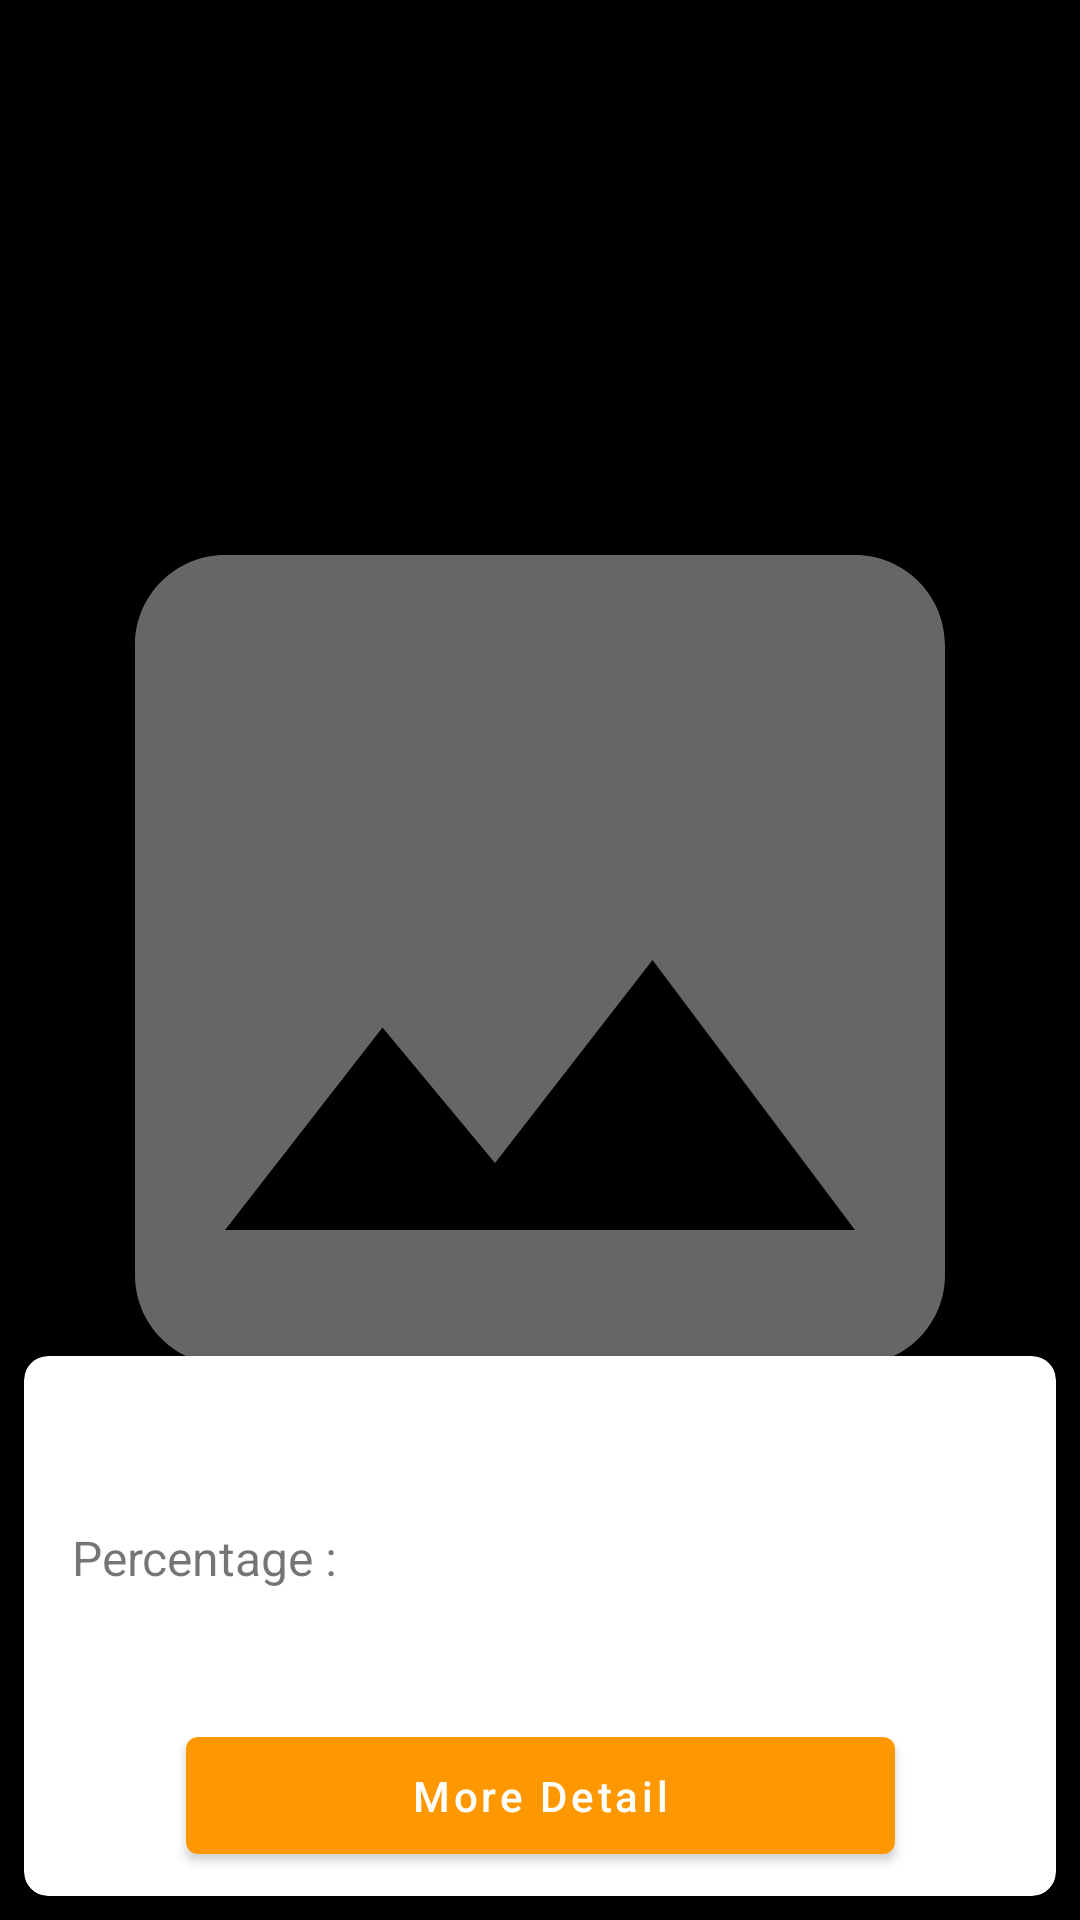

Reconstruct the res/layout file that produces this screen, plus the resources it refers to.
<!-- AndroidManifest.xml: application theme Theme.CapstoneProject -->
<!-- res/layout/activity_result.xml -->
<?xml version="1.0" encoding="utf-8"?>
<androidx.constraintlayout.widget.ConstraintLayout xmlns:android="http://schemas.android.com/apk/res/android"
    xmlns:app="http://schemas.android.com/apk/res-auto"
    xmlns:tools="http://schemas.android.com/tools"
    android:id="@+id/main"
    android:layout_width="match_parent"
    android:layout_height="match_parent"
    tools:context=".ui.result.ResultActivity">

    <com.google.android.material.imageview.ShapeableImageView
        android:id="@+id/iv_result"
        android:layout_width="match_parent"
        android:layout_height="match_parent"
        android:background="@color/black"
        android:src="@drawable/baseline_image_24"
        android:scaleType="fitCenter"
        app:layout_constraintBottom_toBottomOf="parent"
        app:layout_constraintEnd_toEndOf="parent"
        app:layout_constraintHorizontal_bias="0.0"
        app:layout_constraintStart_toStartOf="parent"
        app:layout_constraintTop_toTopOf="parent"
        app:layout_constraintVertical_bias="0.0" />

    <androidx.cardview.widget.CardView
        android:id="@+id/card_result"
        android:layout_width="match_parent"
        android:layout_height="wrap_content"
        android:layout_marginStart="8dp"
        android:layout_marginEnd="8dp"
        android:layout_marginBottom="8dp"
        app:cardCornerRadius="8dp"
        app:layout_constraintBottom_toBottomOf="parent"
        app:layout_constraintEnd_toEndOf="parent"
        app:layout_constraintStart_toStartOf="parent">

        <androidx.constraintlayout.widget.ConstraintLayout
            android:layout_width="match_parent"
            android:layout_height="wrap_content">

            <TextView
                android:id="@+id/tv_name_tari"
                android:layout_width="wrap_content"
                android:layout_height="wrap_content"
                android:layout_marginStart="16dp"
                android:layout_marginTop="16dp"
                android:textSize="24sp"
                android:textStyle="bold"
                app:layout_constraintStart_toStartOf="parent"
                app:layout_constraintTop_toTopOf="parent"
                tools:text="Tari Bali" />

            <TextView
                android:id="@+id/tv_percentage"
                android:layout_width="wrap_content"
                android:layout_height="wrap_content"
                android:layout_marginStart="16dp"
                android:layout_marginTop="8dp"
                android:text="@string/percentage"
                android:textSize="16sp"
                app:layout_constraintStart_toStartOf="parent"
                app:layout_constraintTop_toBottomOf="@+id/tv_name_tari" />

            <TextView
                android:id="@+id/tv_score"
                android:layout_width="wrap_content"
                android:layout_height="wrap_content"
                android:layout_marginStart="8dp"
                android:layout_marginTop="8dp"
                android:textSize="16sp"
                app:layout_constraintStart_toEndOf="@+id/tv_percentage"
                app:layout_constraintTop_toBottomOf="@+id/tv_name_tari"
                tools:text="90%" />

            <TextView
                android:id="@+id/descrtiption"
                android:layout_width="match_parent"
                android:layout_height="wrap_content"
                android:layout_marginStart="16dp"
                android:layout_marginTop="8dp"
                android:layout_marginEnd="16dp"
                android:maxLines="2"
                android:justificationMode="inter_word"
                app:layout_constraintEnd_toEndOf="parent"
                app:layout_constraintStart_toStartOf="parent"
                app:layout_constraintTop_toBottomOf="@+id/tv_score"
                tools:text="Lorem ipsum dolor sit amet consectetur."
                tools:targetApi="o" />

            <com.google.android.material.button.MaterialButton
                android:id="@+id/btn_result"
                android:layout_width="wrap_content"
                android:layout_height="wrap_content"
                android:layout_marginTop="16dp"
                android:layout_marginBottom="8dp"
                android:paddingHorizontal="75dp"
                android:paddingVertical="10dp"
                android:text="@string/more_detail"
                android:textAllCaps="false"
                app:layout_constraintBottom_toBottomOf="parent"
                app:layout_constraintEnd_toEndOf="parent"
                app:layout_constraintStart_toStartOf="parent"
                app:layout_constraintTop_toBottomOf="@+id/descrtiption" />

        </androidx.constraintlayout.widget.ConstraintLayout>
    </androidx.cardview.widget.CardView>

    <com.google.android.material.progressindicator.LinearProgressIndicator
        android:id="@+id/progress_bar"
        android:layout_width="match_parent"
        android:layout_height="wrap_content"
        android:indeterminate="true"
        android:visibility="gone"
        app:layout_constraintEnd_toEndOf="parent"
        app:layout_constraintStart_toStartOf="parent"
        app:layout_constraintTop_toTopOf="parent"/>

</androidx.constraintlayout.widget.ConstraintLayout>
<!-- resources referenced by this layout -->
<resources>
  <color name="black">#FF000000</color>
  <!-- drawable baseline_image_24 (drawable) -->
  <vector xmlns:android="http://schemas.android.com/apk/res/android" android:height="24dp" android:tint="#666666" android:viewportHeight="24" android:viewportWidth="24" android:width="24dp">
        
      <path android:fillColor="@android:color/white" android:pathData="M21,19V5c0,-1.1 -0.9,-2 -2,-2H5c-1.1,0 -2,0.9 -2,2v14c0,1.1 0.9,2 2,2h14c1.1,0 2,-0.9 2,-2zM8.5,13.5l2.5,3.01L14.5,12l4.5,6H5l3.5,-4.5z"/>
      
  </vector>
  <string name="more_detail">More Detail</string>
  <string name="percentage">Percentage :</string>
  <style name="Theme.CapstoneProject" parent="Base.Theme.CapstoneProject" />
  <style name="Base.Theme.CapstoneProject" parent="Theme.MaterialComponents.DayNight.NoActionBar">
          <item name="android:statusBarColor">@color/primary</item>
  
          <item name="colorPrimary">@color/primary</item>
          <item name="colorPrimaryVariant">@color/primary_dark</item>
          <item name="colorOnPrimary">@color/white</item>
  
          <item name="colorSecondary">@color/accent</item>
          <item name="colorSecondaryVariant">@color/accent</item>
          <item name="colorOnSecondary">@color/white</item>
      </style>
  <color name="primary">#FF9800</color>
  <color name="primary_dark">#F57C00</color>
  <color name="white">#FFFFFFFF</color>
  <color name="accent">#FFC107</color>
</resources>
